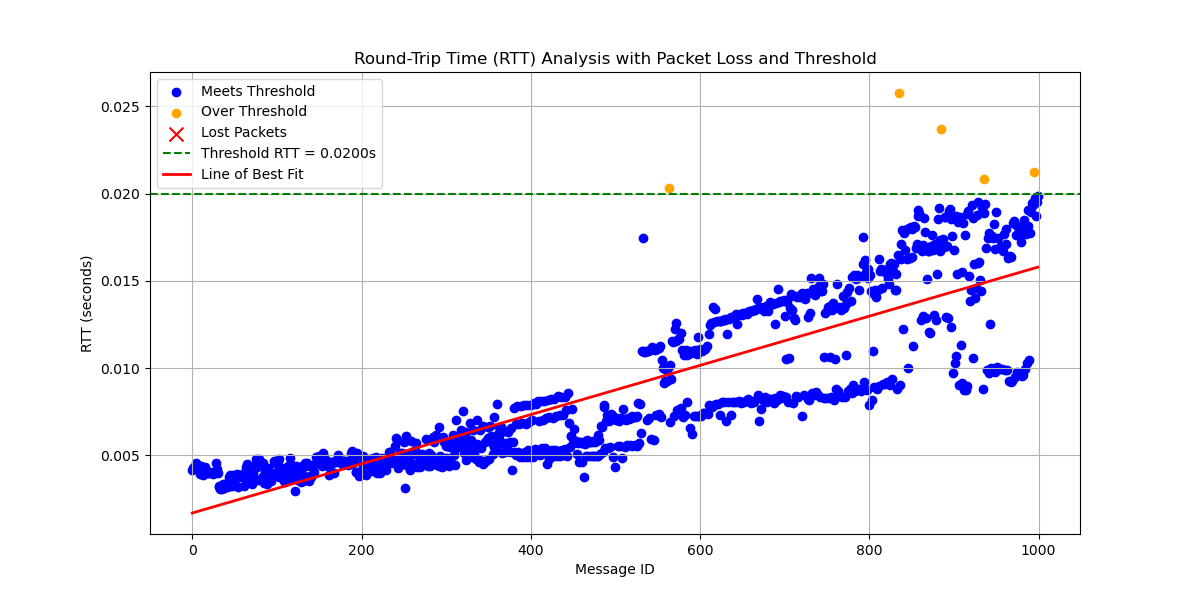

The file beside this chart, header and first rows:
# System Information
# OS                       : Linux
# OS Version               : #45~22.04.1…
# Architecture             : x86_64
# Python Version           : 3.10.12
# Processor                : x86_64
# Node Name                : increasing_…
# Start Time               : 2024-10-02 …
#
# Computed Statistics
# Total Packets Sent       : 1000
# Packets Received         : 1000
# Packets Lost             : 0
# Packet Loss Percentage   : 0.00%
# Average RTT              : 0.00874428 …
# Median RTT               : 0.00717538 …
# RTT Range                : 0.02279290 …
# Standard Deviation of RTT: 0.00474120 …
# Variance of RTT          : 0.00002248 …
# Packets Under Threshold  : 995
# Packets Over Threshold   : 5
# Threshold RTT            : 0.02 s
# Test Duration            : 0:04:09
#
# Run latency_plotter.py to compute stat…
#
message_id, send_time, receive_time, rtt, status
0, 7594, 7594, 0.004163, received
1, 7595, 7595, 0.004289, received
2, 7595, 7595, 0.004316, received
3, 7595, 7595, 0.004328, received
4, 7595, 7595, 0.004573, received
5, 7596, 7596, 0.004453, received
6, 7596, 7596, 0.004341, received
7, 7596, 7596, 0.004415, received
8, 7596, 7596, 0.004404, received
9, 7597, 7597, 0.003946, received
10, 7597, 7597, 0.0044, received
11, 7597, 7597, 0.003911, received
12, 7597, 7597, 0.003919, received
13, 7598, 7598, 0.003865, received
14, 7598, 7598, 0.003942, received
15, 7598, 7598, 0.004337, received
16, 7598, 7598, 0.004085, received
17, 7599, 7599, 0.004, received
18, 7599, 7599, 0.004064, received
19, 7599, 7599, 0.003965, received
20, 7599, 7599, 0.00397, received
21, 7600, 7600, 0.004023, received
22, 7600, 7600, 0.003982, received
23, 7600, 7600, 0.003977, received
24, 7600, 7600, 0.00396, received
25, 7601, 7601, 0.004039, received
26, 7601, 7601, 0.004023, received
27, 7601, 7601, 0.003975, received
28, 7601, 7601, 0.004577, received
29, 7602, 7602, 0.004208, received
30, 7602, 7602, 0.004001, received
31, 7602, 7602, 0.003212, received
32, 7602, 7602, 0.003264, received
33, 7603, 7603, 0.003084, received
... 966 more rows
